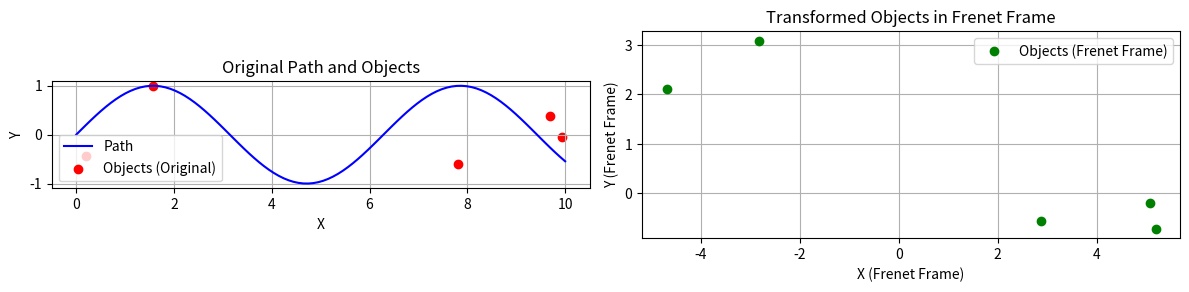

Generate this figure with matplotlib:
import numpy as np
import matplotlib.pyplot as plt

# 경로를 정의. 예를 들어, 간단한 경로를 생성
t = np.linspace(0, 10, 100)  # 시간 또는 위치에 대한 벡터
x = t  # 경로 x 좌표
y = np.sin(t)  # 경로 y 좌표

# 객체(object) 개수를 정의
num_objects = 5

# 객체(object)의 초기 위치를 무작위로 생성
object_x = np.random.uniform(0, 10, num_objects)
object_y = np.random.uniform(-1, 1, num_objects)

# 경로 시각화
plt.figure(figsize=(12, 6))

# 원래 경로 플롯
plt.subplot(1, 2, 1)
plt.plot(x, y, label='Path', color='blue')
plt.scatter(object_x, object_y, color='red', label='Objects (Original)')
plt.xlabel('X')
plt.ylabel('Y')
plt.legend()
plt.grid(True)
plt.title('Original Path and Objects')
plt.gca().set_aspect('equal', adjustable='box')

# Frenet Frame 정보 계산
point_index = len(t) // 2
x_point = x[point_index]
y_point = y[point_index]
slope = np.gradient(y, x)[point_index]

# Frenet Frame 정보
tangent_vector = np.array([1, slope])  # 접선 벡터 (Tangent Vector)
normal_vector = np.array([-slope, 1])  # 법선 벡터 (Normal Vector)

# 객체(object)들을 Frenet Frame으로 변환하여 저장
object_frenet_x = np.zeros(num_objects)
object_frenet_y = np.zeros(num_objects)

for i in range(num_objects):
    object_relative_x = object_x[i] - x_point
    object_relative_y = object_y[i] - y_point
    object_frenet_x[i] = np.dot([object_relative_x, object_relative_y], tangent_vector)
    object_frenet_y[i] = np.dot([object_relative_x, object_relative_y], normal_vector)

# 변환된 객체(object) 시각화
plt.subplot(1, 2, 2)
plt.plot(object_frenet_x, object_frenet_y, 'go', label='Objects (Frenet Frame)')
plt.xlabel('X (Frenet Frame)')
plt.ylabel('Y (Frenet Frame)')
plt.legend()
plt.grid(True)
plt.title('Transformed Objects in Frenet Frame')
plt.gca().set_aspect('equal', adjustable='box')

plt.tight_layout()
plt.show()
